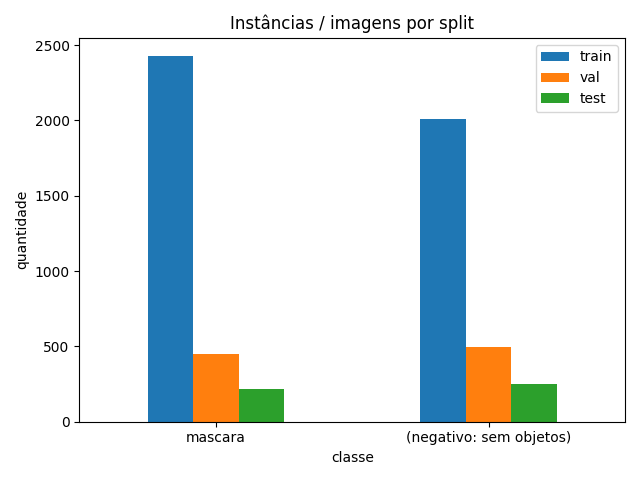

Data behind this chart, as committed beside it:
classe, test, train, val, f0, f1, f2, f3, f4, imagens, area_media_%_da_imagem, total
mascara, 218, 2427, 451, 36, 1036, 1239, 785, 0, 2926, 16.0, 3096
(negativo: sem objetos), 248, 2010, 496, 467, 77, 710, 0, 1500, 2754, , 2754
